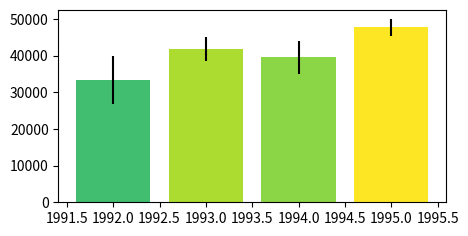

Source code (Python): (Note: this script raises an exception after producing the figure.)

# coding: utf-8

# # Assignment 3 - Building a Custom Visualization
# 
# ---
# 
# In this assignment you must choose one of the options presented below and submit a visual as well as your source code for peer grading. The details of how you solve the assignment are up to you, although your assignment must use matplotlib so that your peers can evaluate your work. The options differ in challenge level, but there are no grades associated with the challenge level you chose. However, your peers will be asked to ensure you at least met a minimum quality for a given technique in order to pass. Implement the technique fully (or exceed it!) and you should be able to earn full grades for the assignment.
# 
# 
# &nbsp;&nbsp;&nbsp;&nbsp;&nbsp;&nbsp;Ferreira, N., Fisher, D., & Konig, A. C. (2014, April). [Sample-oriented task-driven visualizations: allowing users to make better, more confident decisions.](https://www.microsoft.com/en-us/research/wp-content/uploads/2016/02/Ferreira_Fisher_Sample_Oriented_Tasks.pdf) 
# &nbsp;&nbsp;&nbsp;&nbsp;&nbsp;&nbsp;In Proceedings of the SIGCHI Conference on Human Factors in Computing Systems (pp. 571-580). ACM. ([video](https://www.youtube.com/watch?v=BI7GAs-va-Q))
# 
# 
# In this [paper](https://www.microsoft.com/en-us/research/wp-content/uploads/2016/02/Ferreira_Fisher_Sample_Oriented_Tasks.pdf) the authors describe the challenges users face when trying to make judgements about probabilistic data generated through samples. As an example, they look at a bar chart of four years of data (replicated below in Figure 1). Each year has a y-axis value, which is derived from a sample of a larger dataset. For instance, the first value might be the number votes in a given district or riding for 1992, with the average being around 33,000. On top of this is plotted the 95% confidence interval for the mean (see the boxplot lectures for more information, and the yerr parameter of barcharts).
# 
# <br>
# <img src="readonly/Assignment3Fig1.png" alt="Figure 1" style="width: 400px;"/>
# <h4 style="text-align: center;" markdown="1">  &nbsp;&nbsp;&nbsp;&nbsp;&nbsp;&nbsp;&nbsp;&nbsp;Figure 1 from (Ferreira et al, 2014).</h4>
# 
# <br>
# 
# A challenge that users face is that, for a given y-axis value (e.g. 42,000), it is difficult to know which x-axis values are most likely to be representative, because the confidence levels overlap and their distributions are different (the lengths of the confidence interval bars are unequal). One of the solutions the authors propose for this problem (Figure 2c) is to allow users to indicate the y-axis value of interest (e.g. 42,000) and then draw a horizontal line and color bars based on this value. So bars might be colored red if they are definitely above this value (given the confidence interval), blue if they are definitely below this value, or white if they contain this value.
# 
# 
# <br>
# <img src="readonly/Assignment3Fig2c.png" alt="Figure 1" style="width: 400px;"/>
# <h4 style="text-align: center;" markdown="1">  Figure 2c from (Ferreira et al. 2014). Note that the colorbar legend at the bottom as well as the arrows are not required in the assignment descriptions below.</h4>
# 
# <br>
# <br>
# 
# **Easiest option:** Implement the bar coloring as described above - a color scale with only three colors, (e.g. blue, white, and red). Assume the user provides the y axis value of interest as a parameter or variable.
# 
# 
# **Harder option:** Implement the bar coloring as described in the paper, where the color of the bar is actually based on the amount of data covered (e.g. a gradient ranging from dark blue for the distribution being certainly below this y-axis, to white if the value is certainly contained, to dark red if the value is certainly not contained as the distribution is above the axis).
# 
# **Even Harder option:** Add interactivity to the above, which allows the user to click on the y axis to set the value of interest. The bar colors should change with respect to what value the user has selected.
# 
# **Hardest option:** Allow the user to interactively set a range of y values they are interested in, and recolor based on this (e.g. a y-axis band, see the paper for more details).
# 
# ---
# 
# *Note: The data given for this assignment is not the same as the data used in the article and as a result the visualizations may look a little different.*

# In[4]:

import pandas as pd
import numpy as np
np.random.seed(12345)

df = pd.DataFrame([np.random.normal(32000,200000,3650), 
                   np.random.normal(43000,100000,3650), 
                   np.random.normal(43500,140000,3650), 
                   np.random.normal(48000,70000,3650)], 
                  index=[1992,1993,1994,1995])


# In[5]:

get_ipython().magic('matplotlib notebook')
import math
cols=list(df.columns.values)
global ct
ct=0
def average_year(row):
    global ct
    try:
        values=[row[cols[i]] for i in cols]
        row['avg']=np.mean(values)
        row['std']=np.std(values)
        row['err']=1.96*row['std']/math.sqrt(3650)
    except:
        None
    ct=ct+1
    return row
df1=df.apply(average_year,axis=1)


# In[114]:

import matplotlib as mpl
import matplotlib.pyplot as plt
from matplotlib.cm import ScalarMappable
fig=plt.figure(figsize=(5,2.5))
def plotgraph(event):
    plt.clf()
    my_cmap = plt.cm.get_cmap('viridis')
    if event!=None:
        data_colors=[i/max(df1['avg'])*event.ydata/max(df1['avg']) for i in df1['avg']] 
        #i took event.ydata/max(df1['avg']) as factor which can be changed as per use
    else:
        data_colors=[i/max(df1['avg']) for i in df1['avg']]
    colors = my_cmap(data_colors)
    rects = plt.bar(df1.index, df1['avg'], yerr=df1['err'], color=colors)
    sm = ScalarMappable(cmap=my_cmap, norm=plt.Normalize(min(data_colors),max(data_colors)))
    sm.set_array([])
    cbar = plt.colorbar(sm)
    cbar.set_label('Color', rotation=270,labelpad=25)
    plt.xticks(df.index)
    h_line=plt.axhline(y=35000,color="black",linestyle='-')
    y_vals=list(plt.yticks()[0])
    plt.yticks(y_vals+[35000])
    print(data_colors)
    plt.title("Assignment 3")
    plt.xlabel("Years")
    plt.gca().spines['top'].set_visible(False)
    plt.gca().spines['right'].set_visible(False)
    def xyz(event):
        h_line.set_ydata(event.ydata)
        plt.yticks([])
        plt.yticks(y_vals+[event.ydata])
    if event!=None:
        xyz(event)
plotgraph(None)


# In[115]:

def onclick(event):
    plotgraph(event)
plt.gcf().canvas.mpl_connect('button_press_event', onclick)

